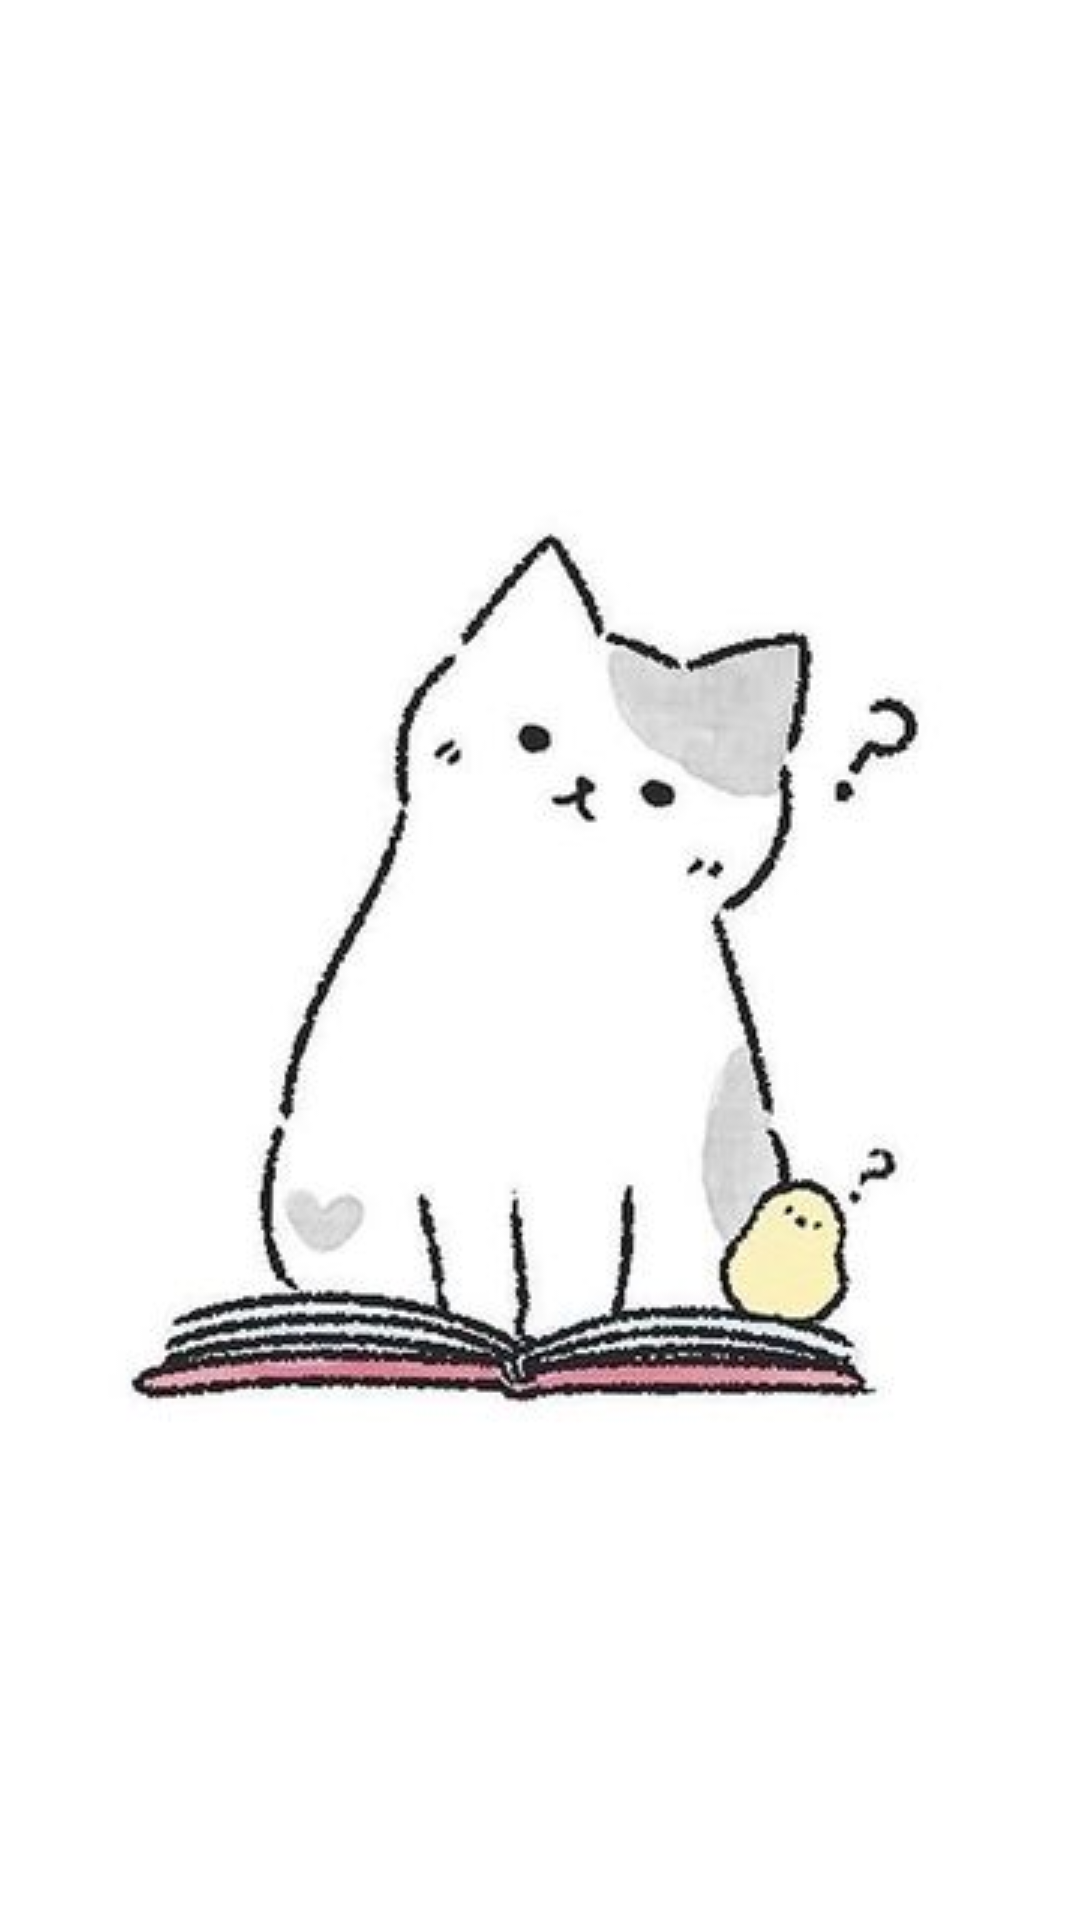

Write the Android layout XML for this screen, with the resource values it uses.
<!-- AndroidManifest.xml: application theme Theme.ProfRu -->
<!-- res/layout/activity_splash.xml -->
<?xml version="1.0" encoding="utf-8"?>
<androidx.constraintlayout.widget.ConstraintLayout xmlns:android="http://schemas.android.com/apk/res/android"
    xmlns:app="http://schemas.android.com/apk/res-auto"
    xmlns:tools="http://schemas.android.com/tools"
    android:layout_width="match_parent"
    android:layout_height="match_parent"
    tools:context=".SplashActivity">

    <ImageView
        android:layout_width="wrap_content"
        android:layout_height="wrap_content"
        android:src="@drawable/splash_image"
        app:layout_constraintBottom_toBottomOf="parent"
        app:layout_constraintEnd_toEndOf="parent"
        app:layout_constraintStart_toStartOf="parent"
        app:layout_constraintTop_toTopOf="parent" />
</androidx.constraintlayout.widget.ConstraintLayout>
<!-- resources referenced by this layout -->
<resources>
  <!-- drawable splash_image: png bitmap (drawable, 55200 bytes) -->
  <style name="Theme.ProfRu" parent="Theme.MaterialComponents.Light.NoActionBar">
          
          <item name="colorPrimary">@color/stroke_color</item>
          <item name="colorPrimaryVariant">@color/stroke_color</item>
          <item name="colorOnPrimary">@color/stroke_color</item>
          
          <item name="colorSecondary">@color/stroke_color</item>
          <item name="colorSecondaryVariant">@color/stroke_color</item>
          <item name="colorOnSecondary">@color/stroke_color</item>
          
          <item name="android:statusBarColor" tools:targetApi="l">@color/white</item>
          
      </style>
  <color name="stroke_color">#BC9A81</color>
  <color name="white">#FFFFFFFF</color>
</resources>
